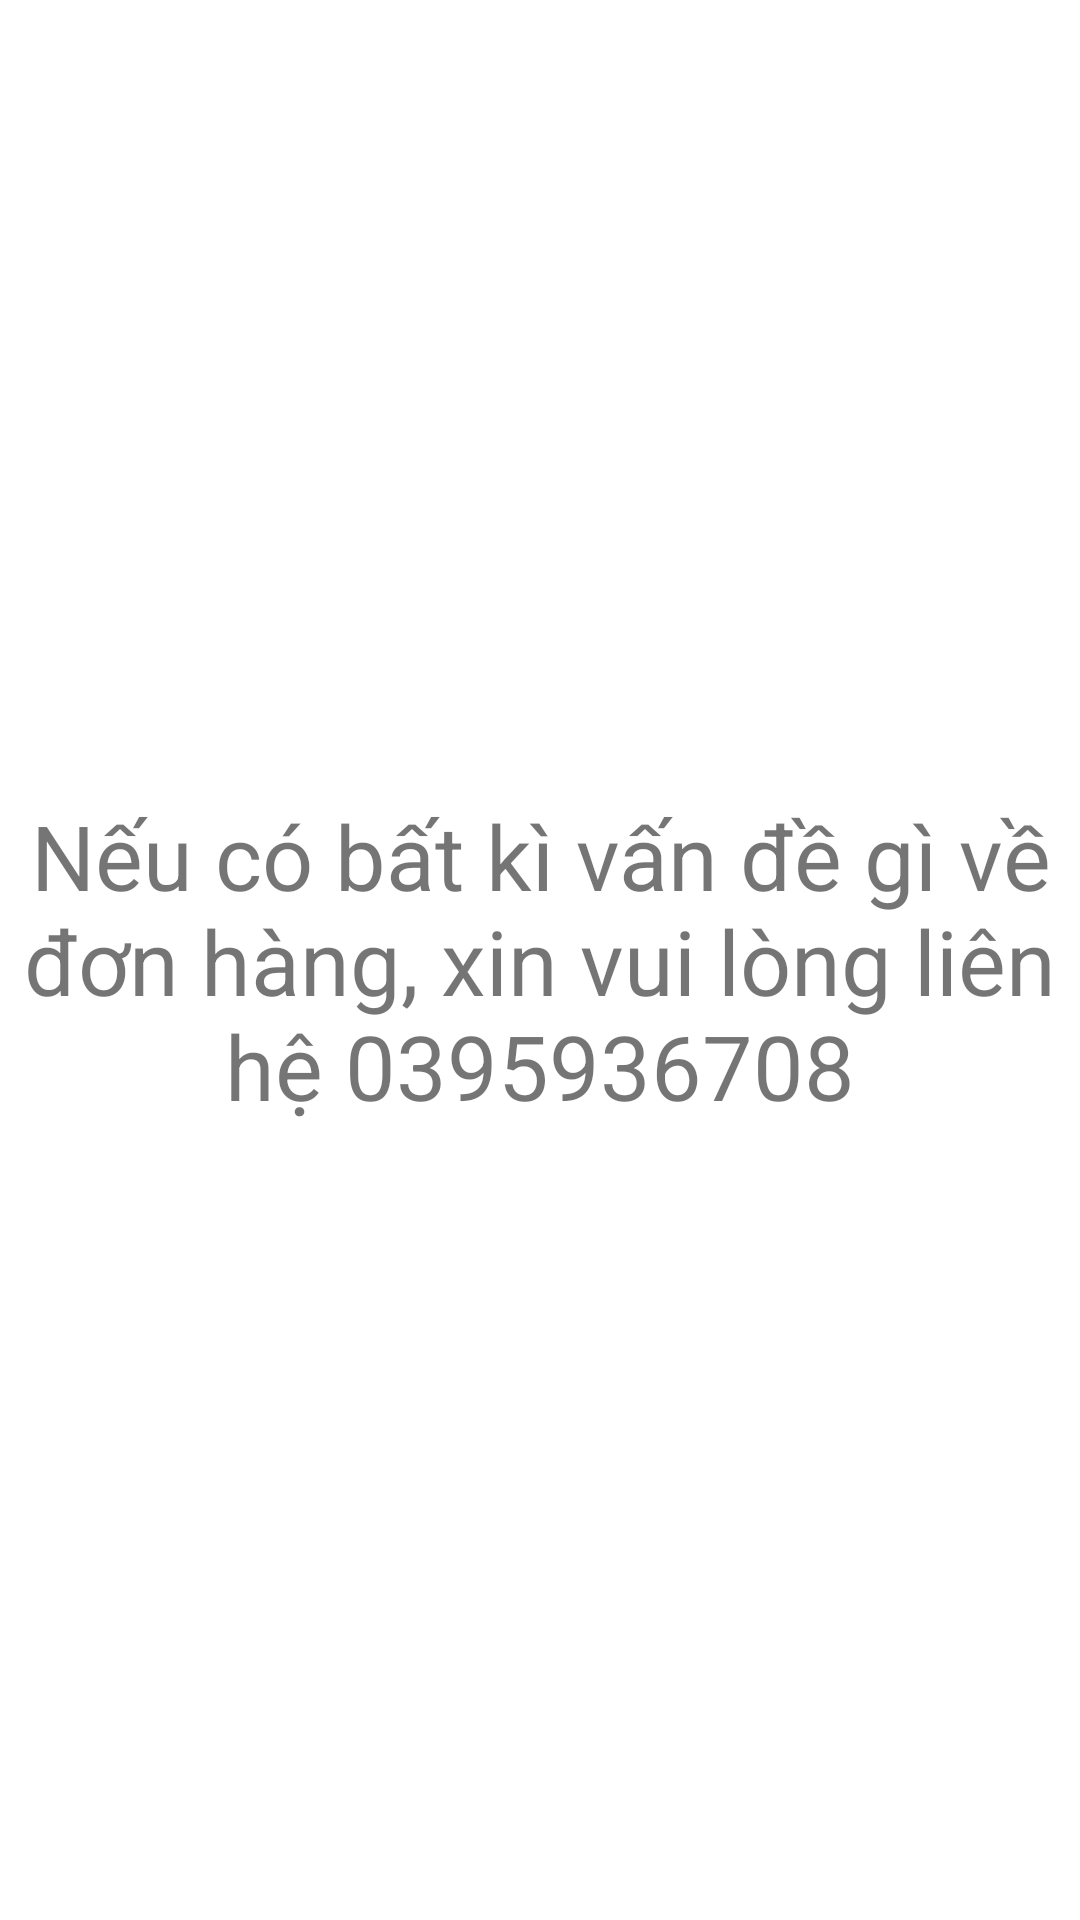

Reconstruct the res/layout file that produces this screen, plus the resources it refers to.
<!-- AndroidManifest.xml: fallback theme Theme.MaterialComponents.DayNight.NoActionBar -->
<!-- res/layout/activity_thong_tin.xml -->
<?xml version="1.0" encoding="utf-8"?>
<androidx.constraintlayout.widget.ConstraintLayout xmlns:android="http://schemas.android.com/apk/res/android"
    xmlns:app="http://schemas.android.com/apk/res-auto"
    xmlns:tools="http://schemas.android.com/tools"
    android:layout_width="match_parent"
    android:layout_height="match_parent"
    tools:context=".Activity.ThongTinActivity"
    android:background="@color/primary">

    <TextView
        android:id="@+id/textView_thongtin"
        android:layout_width="wrap_content"
        android:layout_height="wrap_content"
        android:text="Nếu có bất kì vấn đề gì về đơn hàng, xin vui lòng liên hệ 0395936708"
        android:gravity="center"
        app:layout_constraintTop_toTopOf="parent"
        app:layout_constraintBottom_toBottomOf="parent"
        app:layout_constraintStart_toStartOf="parent"
        app:layout_constraintEnd_toEndOf="parent"
        android:textSize="30sp"

         />
</androidx.constraintlayout.widget.ConstraintLayout>
<!-- resources referenced by this layout -->
<resources>

</resources>
